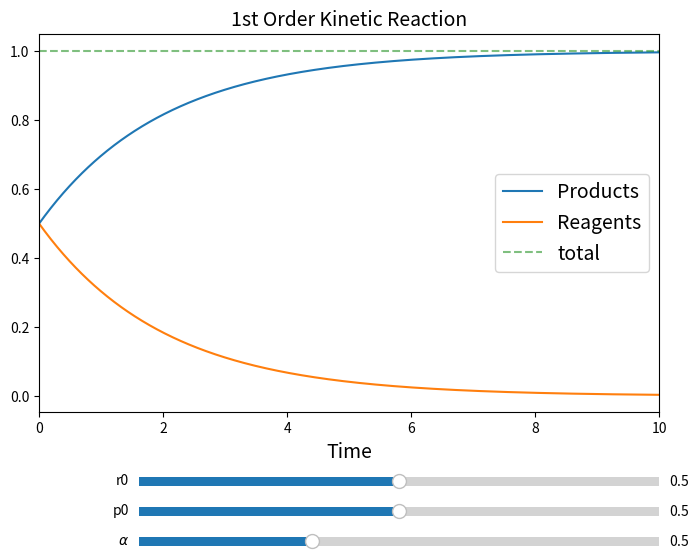

Write the Python code that produced this figure.
# -*- coding: utf-8 -*-
#!/usr/bin/env python

import numpy as np             # numerical library
import matplotlib.pylab as plt # plot library
from matplotlib.widgets import Slider
from scipy.integrate import odeint

__package__ = "1st Order Kinetic reaction"
__author__  = "Nico Curti"
__email__   = "nico.curit2@unibo.it"


def conversion (y, t, alpha):

  product, reagents = y
  dp =  alpha * reagents
  dr = -alpha * reagents

  return (dp, dr)

def update (val):

  alpha = salpha.val
  y0 = (sp0.val, sr0.val)
  res = odeint(conversion, y0, time, args=(alpha,))
  l1.set_ydata(res[:, 0])
  l2.set_ydata(res[:, 1])
  l3.set_ydata(np.sum(res, axis=1))
  fig.canvas.draw_idle()


if __name__ == '__main__':


  '''
  A first order kinetic is given by

          dR/dt = - k*R
          dP/dt =   k*R

  like the previous one equation. In fact we have already proved that the
  solution is an exponential decay.
  '''

  # initial conditions
  y0 = (.5, .5)
  alpha = .5

  time = np.linspace(0, 10, 1000)
  res = odeint(conversion, y0, time, args=(alpha,))
  total = np.sum(res, axis=1)

  fig, ax = plt.subplots(nrows=1, ncols=1, figsize=(8, 6))
  fig.subplots_adjust(bottom=0.25)

  ax.set_xlabel('Time', fontsize=14)
  ax.set_ylabel('', fontsize=14)
  ax.set_title('1st Order Kinetic Reaction', fontsize=14)

  l1, l2,  = ax.plot(time, res)
  l1.set_label('Products')
  l2.set_label('Reagents')
  l3, = ax.plot(time, total, 'g-', label='total', alpha=.5, linestyle='dashed')

  ax.margins(x=0)

  axcolor = 'lightgoldenrodyellow'
  axalpha = plt.axes([.25, .02, .65, .03], facecolor=axcolor)
  axp0    = plt.axes([.25, .07, .65, .03], facecolor=axcolor)
  axr0    = plt.axes([.25, .12, .65, .03], facecolor=axcolor)

  salpha = Slider(axalpha, r'$\alpha$', 0., 1.5, valinit=alpha, valstep=.1)
  sp0    = Slider(axp0,    r'p0', 0., 1., valinit=y0[0], valstep=.1)
  sr0    = Slider(axr0,    r'r0', 0., 1., valinit=y0[1], valstep=.1)

  salpha.on_changed(update)
  sp0.on_changed(update)
  sr0.on_changed(update)
  ax.legend(loc='best', fontsize=14)
